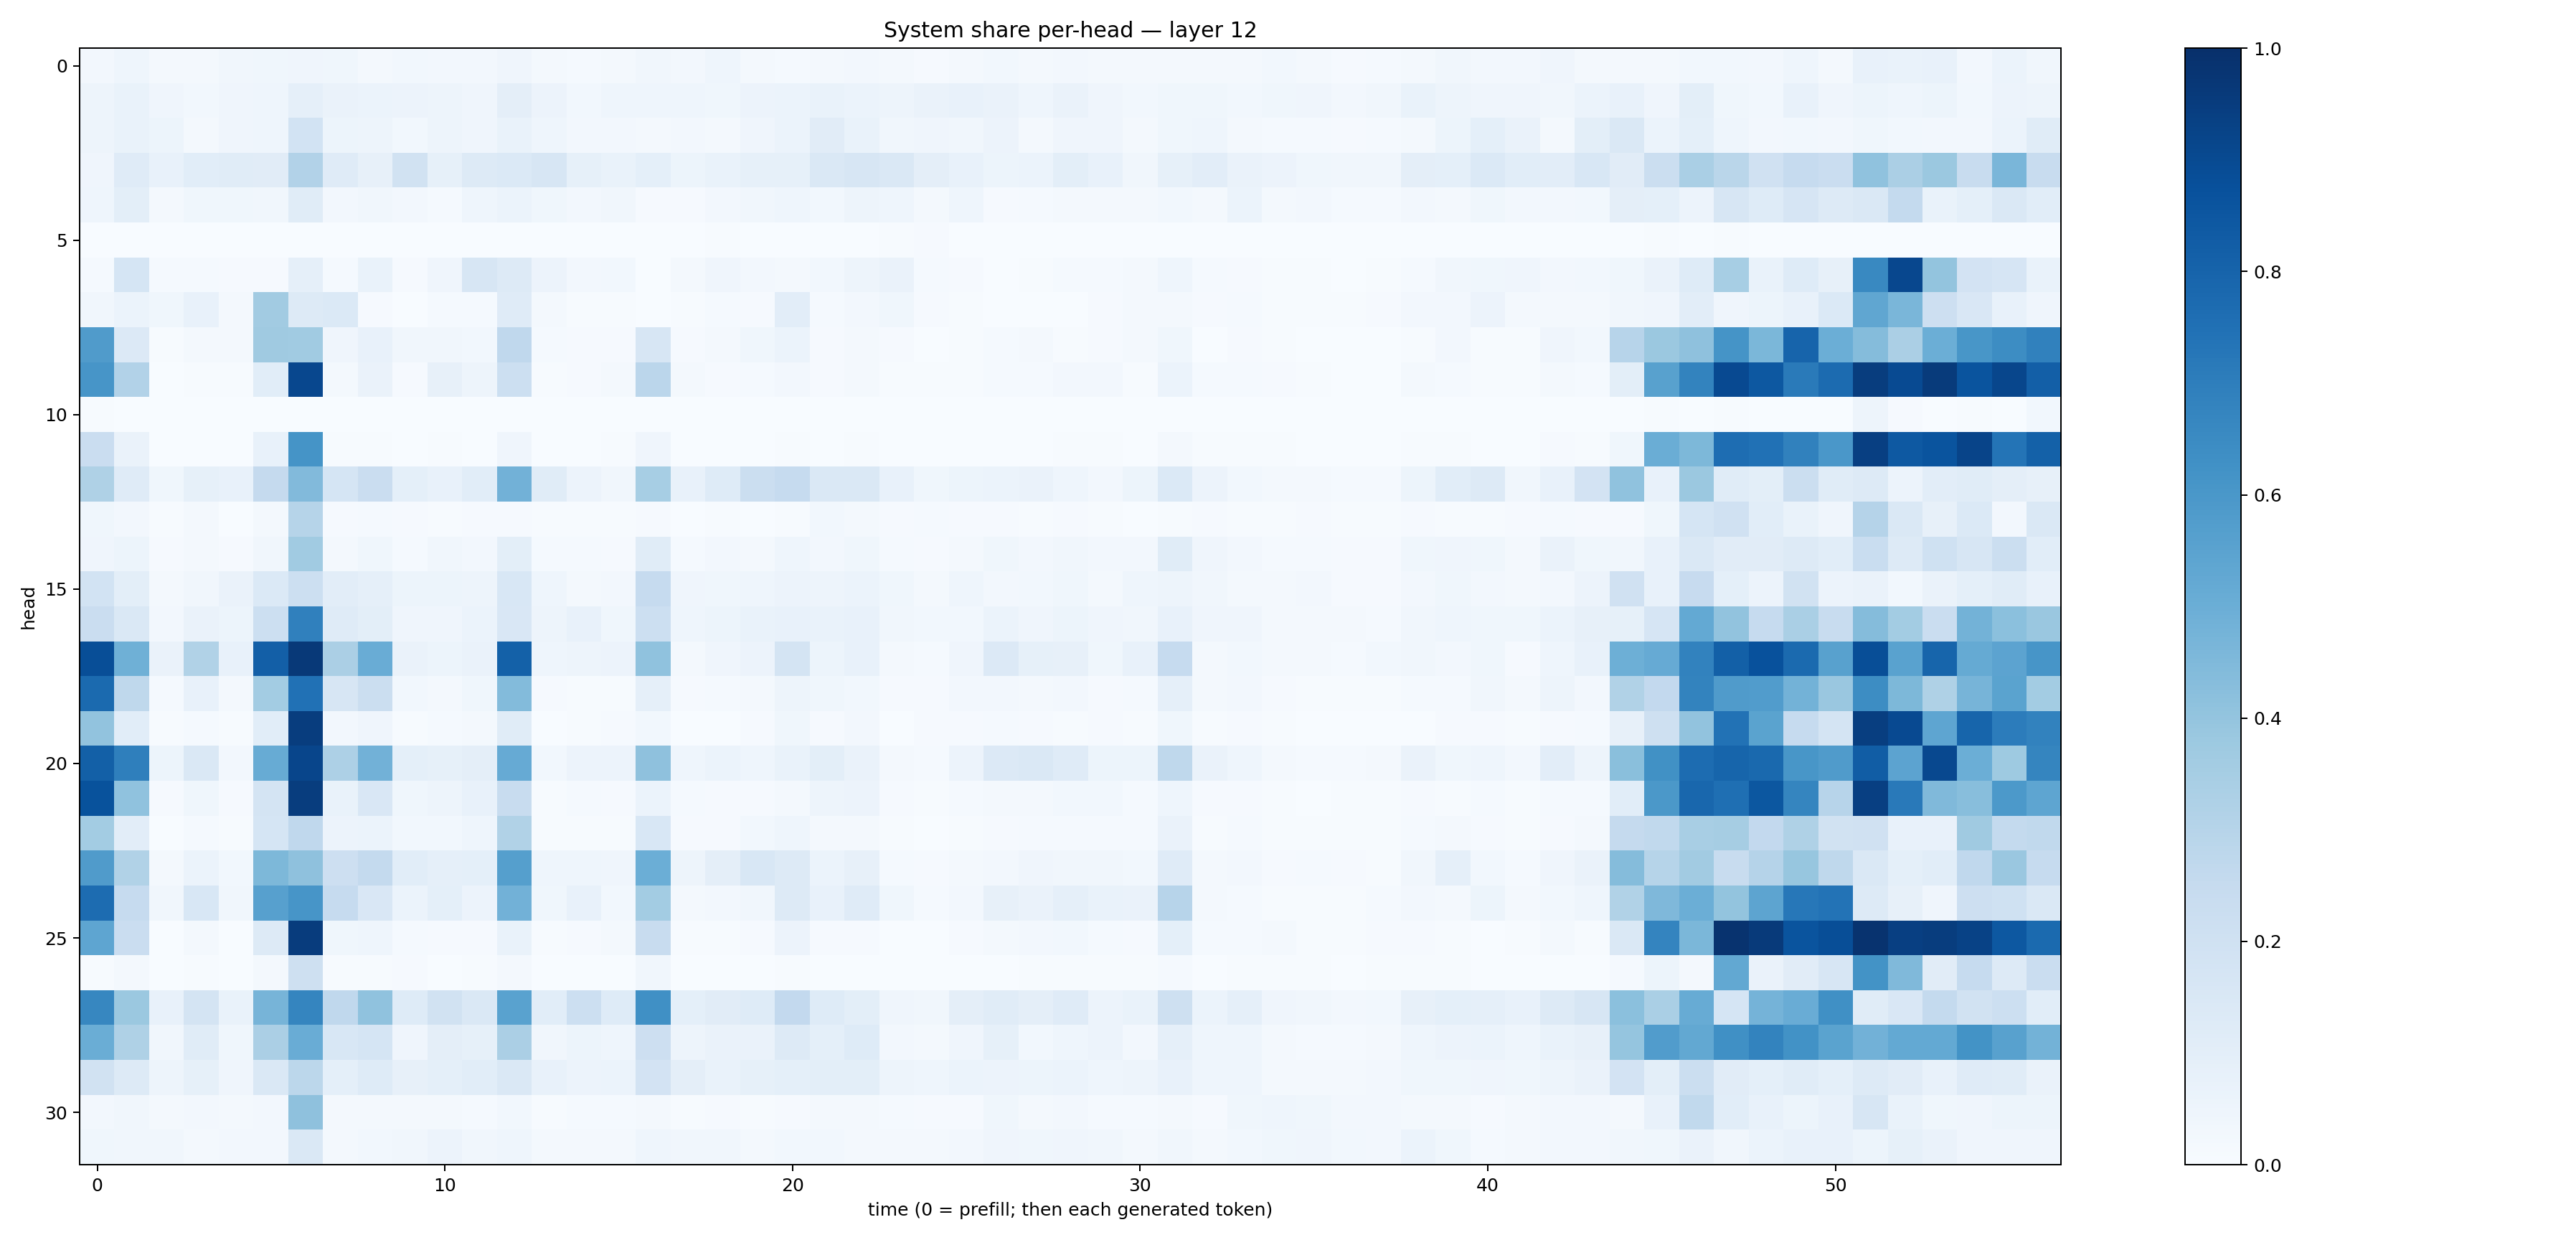

Data behind this chart, as committed beside it:
0.02526563, 0.044093646, 0.020033643, 0.022757666, 0.03258327, 0.03656861, 0.039549343, 0.038236607, 0.019841066, 0.029095406, 0.026636934, 0.023861535, 0.03970544, 0.018888379, 0.013346106, 0.017402848, 0.031416334, 0.026506022, 0.044878982, 0.020891163, 0.015194407, 0.020292813, 0.025209727, 0.022430358
0.0478, 0.06754, 0.04139, 0.02924, 0.03951, 0.04596, 0.08626, 0.06575, 0.05887, 0.05624, 0.04877, 0.03968, 0.09431, 0.05693, 0.02784, 0.04501, 0.04645, 0.04547, 0.0367, 0.05763, 0.06166, 0.0678, 0.05865, 0.04748
0.05016, 0.06944, 0.05083, 0.0222, 0.03969, 0.0468, 0.1843, 0.05369, 0.0478, 0.02883, 0.05068, 0.03957, 0.06659, 0.04551, 0.02515, 0.02644, 0.01929, 0.02398, 0.02173, 0.03934, 0.05961, 0.1106, 0.06897, 0.03294
0.03914, 0.1172, 0.07684, 0.1081, 0.1165, 0.1127, 0.3089, 0.1182, 0.08001, 0.1878, 0.08501, 0.1291, 0.1376, 0.1572, 0.08485, 0.0688, 0.09302, 0.0519, 0.06907, 0.08574, 0.08424, 0.1477, 0.1567, 0.1416
0.04298, 0.09929, 0.01593, 0.03588, 0.03831, 0.03186, 0.1143, 0.02507, 0.03486, 0.02698, 0.01422, 0.04417, 0.06157, 0.03621, 0.02524, 0.03246, 0.0113, 0.009761, 0.02686, 0.03442, 0.04366, 0.03095, 0.04776, 0.04336
0.0002554, 0.002176, 0.001263, 0.003515, 0.001483, 0.001028, 0.0001613, 0.001465, 0.001762, 0.001201, 0.001863, 0.002749, 0.001555, 0.002729, 0.001198, 0.0005415, 0.0001904, 0.002569, 0.004853, 0.003198, 0.0004308, 0.001401, 0.0006608, 0.00638
0.01315, 0.1691, 0.01449, 0.01484, 0.009254, 0.00949, 0.08608, 0.01467, 0.06737, 0.008761, 0.03946, 0.1628, 0.1328, 0.05517, 0.02714, 0.02989, 0.002088, 0.01885, 0.04226, 0.02377, 0.01821, 0.0298, 0.05042, 0.06333
0.03317, 0.06247, 0.03668, 0.07492, 0.02172, 0.3609, 0.1258, 0.1378, 0.01102, 0.001436, 0.01292, 0.01462, 0.1172, 0.02036, 0.007125, 0.007091, 0.0005239, 0.005497, 0.01332, 0.00789, 0.1054, 0.01492, 0.02673, 0.03595
0.5784, 0.1364, 0.003954, 0.02336, 0.01959, 0.3678, 0.3656, 0.04095, 0.07186, 0.03167, 0.03331, 0.02927, 0.2691, 0.01215, 0.009213, 0.00839, 0.1618, 0.01063, 0.02233, 0.03619, 0.05902, 0.01152, 0.01578, 0.009156
0.607, 0.3107, 0.001901, 0.005099, 0.006226, 0.1088, 0.9096, 0.01638, 0.06597, 0.01034, 0.07847, 0.04945, 0.2162, 0.006235, 0.01058, 0.01796, 0.2819, 0.01749, 0.01088, 0.0132, 0.02727, 0.009099, 0.02097, 0.006315
0.003949, 0.001459, 1.8261024e-05, 9.6589065e-05, 2.2928416e-05, 0.0001665, 0.001815, 0.0002435, 0.0003419, 3.361463e-05, 0.0003927, 0.0002495, 0.0004011, 0.0001801, 0.0002744, 0.0002795, 0.001427, 5.1512907e-05, 7.54475e-05, 6.44396e-05, 0.0004119, 0.0001566, 0.0003371, 4.590808e-05
0.2284, 0.06439, 0.0001755, 0.001254, 0.0003522, 0.0768, 0.6169, 0.004372, 0.005101, 0.001338, 0.006121, 0.003175, 0.04186, 0.001396, 0.003006, 0.005029, 0.04062, 0.00296, 0.003228, 0.003821, 0.004489, 0.001466, 0.006434, 0.0009061
0.321, 0.1184, 0.03593, 0.08492, 0.07485, 0.2519, 0.4449, 0.1694, 0.2293, 0.09267, 0.07495, 0.1057, 0.4827, 0.1137, 0.05535, 0.03504, 0.3438, 0.07437, 0.1245, 0.221, 0.2463, 0.1416, 0.1412, 0.07348
0.03538, 0.02543, 0.006679, 0.02072, 0.0036, 0.02313, 0.2998, 0.01137, 0.01375, 0.00833, 0.006235, 0.00783, 0.01157, 0.006978, 0.005181, 0.006453, 0.008211, 0.003, 0.004384, 0.002399, 0.006857, 0.03053, 0.02141, 0.008213
0.04074, 0.05377, 0.01116, 0.01864, 0.01062, 0.03167, 0.3658, 0.01931, 0.039, 0.01389, 0.03476, 0.02641, 0.09869, 0.01526, 0.01338, 0.01069, 0.1158, 0.01501, 0.02514, 0.02144, 0.04451, 0.02559, 0.03727, 0.01429
0.1843, 0.1003, 0.02277, 0.03351, 0.06585, 0.1392, 0.2174, 0.1048, 0.08929, 0.05258, 0.05302, 0.04989, 0.1533, 0.04463, 0.02071, 0.02623, 0.247, 0.0403, 0.03749, 0.0435, 0.05735, 0.04879, 0.05919, 0.0364
0.2273, 0.1422, 0.02477, 0.06516, 0.05431, 0.2173, 0.6887, 0.1173, 0.1014, 0.04014, 0.04113, 0.05962, 0.1498, 0.05012, 0.07424, 0.03731, 0.2177, 0.04561, 0.05093, 0.06785, 0.07708, 0.06666, 0.07095, 0.0315
0.8867, 0.4913, 0.06619, 0.3143, 0.07277, 0.8192, 0.9622, 0.3336, 0.5073, 0.06447, 0.05264, 0.06402, 0.8101, 0.04476, 0.04739, 0.05645, 0.4075, 0.01594, 0.04169, 0.05852, 0.1737, 0.05437, 0.07699, 0.01904
0.7737, 0.2706, 0.01239, 0.07771, 0.01876, 0.3579, 0.7471, 0.164, 0.222, 0.031, 0.0185, 0.03675, 0.4382, 0.01118, 0.007794, 0.007696, 0.08684, 0.009845, 0.01428, 0.02316, 0.04801, 0.03516, 0.03013, 0.008652
0.4054, 0.1082, 0.004808, 0.01454, 0.004953, 0.1061, 0.9477, 0.02496, 0.04037, 0.005983, 0.01227, 0.01636, 0.1151, 0.003761, 0.003916, 0.01047, 0.02881, 0.002995, 0.00366, 0.008542, 0.03665, 0.008709, 0.02367, 0.00313
0.8144, 0.6937, 0.05276, 0.1472, 0.02617, 0.5115, 0.9159, 0.327, 0.4812, 0.09073, 0.08381, 0.09716, 0.5125, 0.02801, 0.05794, 0.0574, 0.4125, 0.04561, 0.0586, 0.04331, 0.06992, 0.0982, 0.06557, 0.01785
0.8674, 0.4069, 0.009707, 0.03747, 0.00798, 0.1724, 0.9477, 0.06746, 0.1495, 0.03551, 0.04861, 0.07728, 0.2374, 0.005764, 0.01321, 0.0113, 0.05867, 0.01215, 0.008898, 0.008307, 0.01719, 0.04898, 0.05544, 0.01074
0.3568, 0.1029, 0.003328, 0.01499, 0.006487, 0.1711, 0.268, 0.05712, 0.06205, 0.02903, 0.02859, 0.04535, 0.3144, 0.006516, 0.005762, 0.004973, 0.1538, 0.008276, 0.00993, 0.03002, 0.04397, 0.01987, 0.01729, 0.006085
0.5786, 0.3154, 0.01757, 0.06022, 0.0283, 0.4553, 0.4119, 0.2129, 0.2557, 0.1057, 0.08612, 0.09067, 0.5629, 0.04567, 0.04598, 0.03978, 0.4998, 0.04854, 0.0952, 0.1524, 0.1288, 0.0619, 0.08187, 0.01508
0.767, 0.2463, 0.03205, 0.1557, 0.03249, 0.5604, 0.6075, 0.2492, 0.1517, 0.05946, 0.09245, 0.05635, 0.4805, 0.03543, 0.07197, 0.02933, 0.359, 0.01718, 0.02453, 0.03419, 0.1292, 0.07245, 0.1194, 0.03747
0.538, 0.2289, 0.002585, 0.02164, 0.001559, 0.1266, 0.9517, 0.03762, 0.0442, 0.01284, 0.01124, 0.01081, 0.06941, 0.004244, 0.009492, 0.02291, 0.2395, 0.004601, 0.006033, 0.01095, 0.05484, 0.008411, 0.01013, 0.0027
0.007608, 0.02043, 0.001117, 0.00574, 0.001423, 0.01991, 0.206, 0.007502, 0.007183, 0.007894, 0.002183, 0.005203, 0.02022, 0.001352, 0.001767, 0.00209, 0.03275, 0.001943, 0.003259, 0.003903, 0.005459, 0.003669, 0.003446, 0.001717
0.6676, 0.3798, 0.07343, 0.1746, 0.06733, 0.4714, 0.6682, 0.2688, 0.4092, 0.1214, 0.1905, 0.1433, 0.5547, 0.107, 0.216, 0.1239, 0.6313, 0.09043, 0.1112, 0.1229, 0.2583, 0.1238, 0.1014, 0.03942
0.5021, 0.321, 0.03508, 0.1152, 0.0357, 0.3325, 0.5071, 0.1527, 0.1714, 0.04018, 0.09484, 0.08498, 0.3323, 0.03381, 0.05124, 0.04517, 0.2126, 0.04706, 0.0637, 0.06303, 0.1296, 0.09357, 0.1231, 0.02586
0.1949, 0.1255, 0.04716, 0.0829, 0.04232, 0.1421, 0.2775, 0.09342, 0.1239, 0.07916, 0.09152, 0.1061, 0.1435, 0.07155, 0.05661, 0.05923, 0.1798, 0.09659, 0.06979, 0.08475, 0.0922, 0.1004, 0.1012, 0.04952
0.02477, 0.03452, 0.0176, 0.02445, 0.01957, 0.02499, 0.4129, 0.01625, 0.01973, 0.01594, 0.01679, 0.01285, 0.02907, 0.007584, 0.01324, 0.01519, 0.02017, 0.007172, 0.008272, 0.005509, 0.01066, 0.01981, 0.02254, 0.01255
0.03793, 0.03497, 0.03281, 0.02151, 0.02562, 0.02629, 0.1435, 0.02343, 0.02879, 0.03226, 0.05664, 0.03197, 0.04575, 0.01684, 0.02229, 0.02224, 0.0458, 0.033, 0.03301, 0.02259, 0.02744, 0.0298, 0.02299, 0.01956
